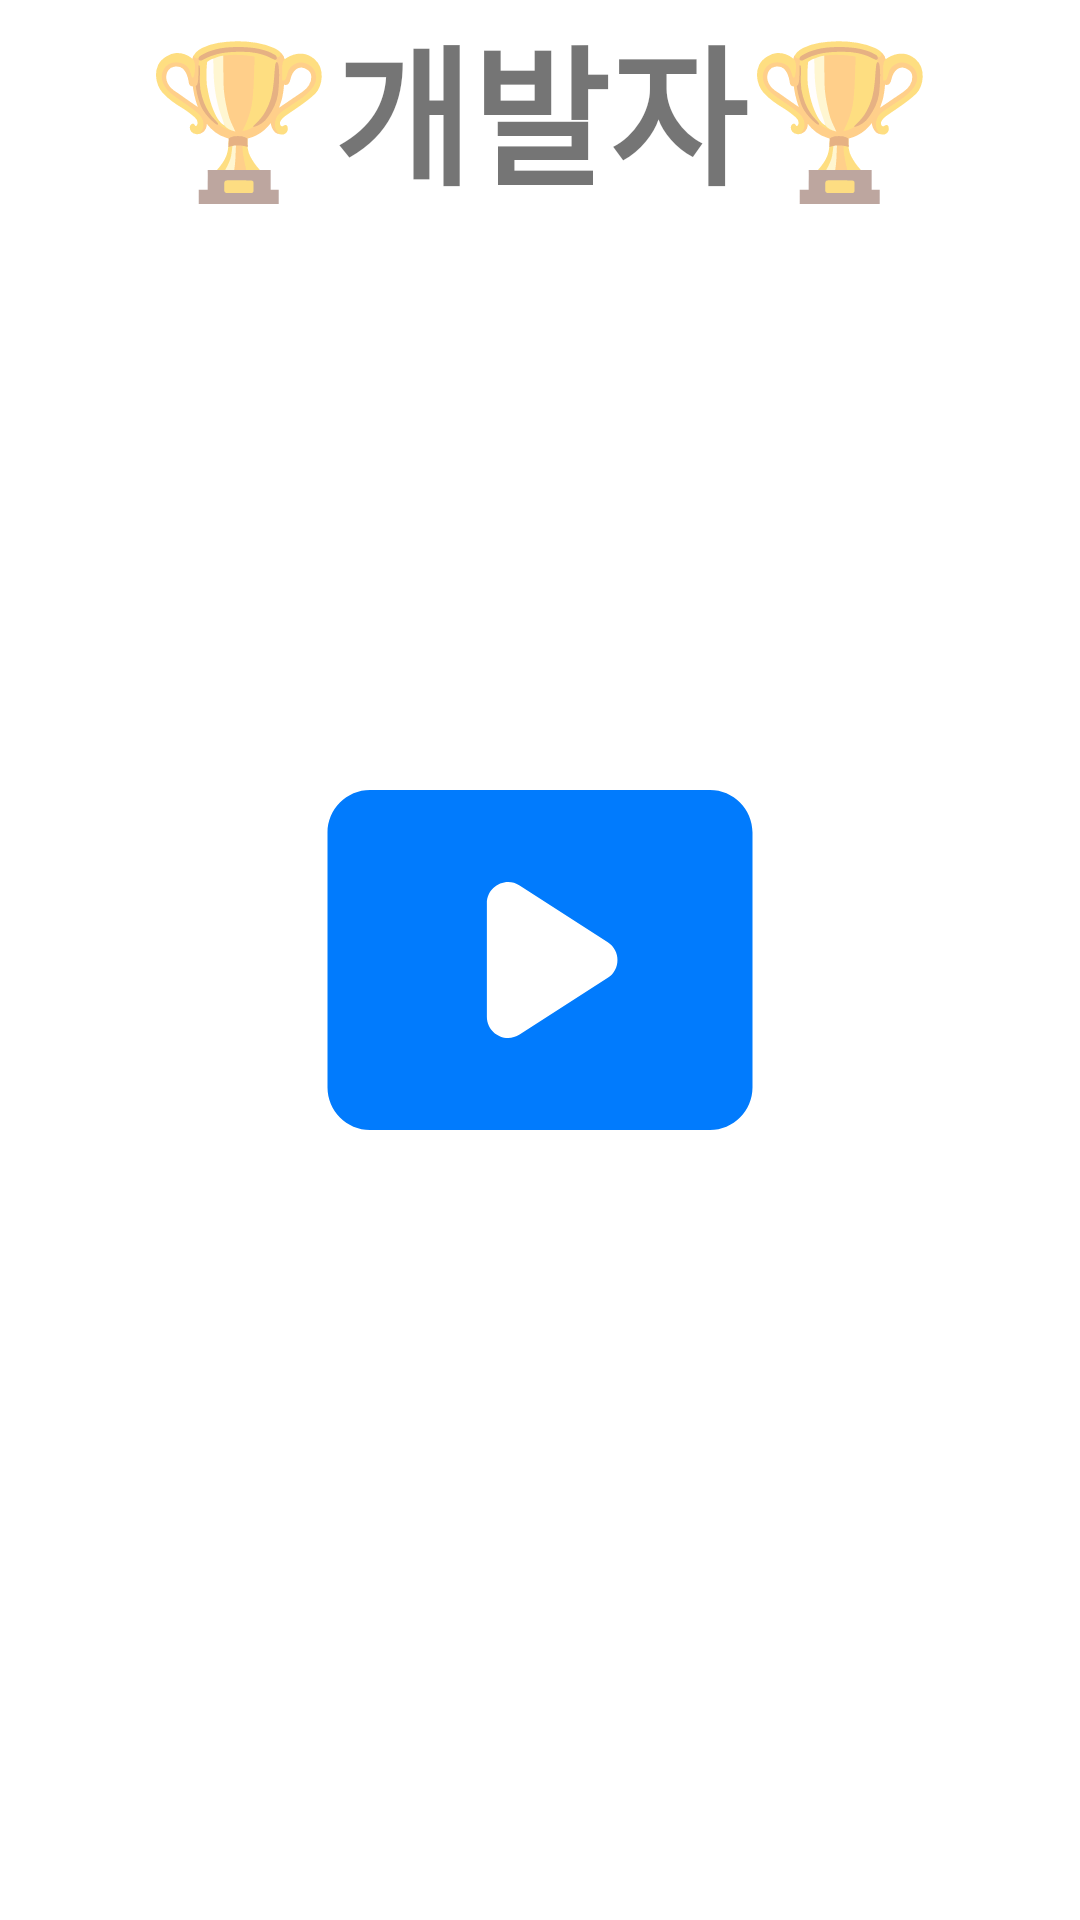

Here is an Android app screen rendered from its layout file. Give the layout XML and the strings, colors and styles it references.
<!-- AndroidManifest.xml: application theme splashScreenTheme -->
<!-- res/layout/fragment_credit.xml -->
<?xml version="1.0" encoding="utf-8"?>
<FrameLayout xmlns:android="http://schemas.android.com/apk/res/android"
    xmlns:tools="http://schemas.android.com/tools"
    android:layout_width="match_parent"
    android:layout_height="match_parent"
    tools:context=".CreditFragment">

    <TextView
        android:layout_width="wrap_content"
        android:layout_height="wrap_content"
        android:layout_gravity="center|top"
        android:textSize="50dp"
        android:text="🏆개발자🏆"
        android:textStyle="bold"/>
</FrameLayout>
<!-- resources referenced by this layout -->
<resources>
  <style name="splashScreenTheme" parent="Theme.MaterialComponents.Light.NoActionBar">
  
  
  
  
  
          <item name="android:windowBackground">@drawable/splash_image</item>
          <item name="android:statusBarColor">@color/white</item>
       </style>
  <!-- drawable splash_image (drawable) -->
  <?xml version="1.0" encoding="utf-8"?>
  <layer-list xmlns:android="http://schemas.android.com/apk/res/android">
  
      <item android:drawable="@color/white"/>
      <item android:drawable="@drawable/ic_round_smart_display_24"
          android:gravity="center"/>
  
  
  </layer-list>
  <color name="white">#FFFFFFFF</color>
  <!-- drawable ic_round_smart_display_24 (drawable) -->
  <vector android:height="170dp" android:tint="#017BFD"
      android:viewportHeight="24" android:viewportWidth="24"
      android:width="170dp" xmlns:android="http://schemas.android.com/apk/res/android">
      <path android:fillColor="@android:color/white" android:pathData="M20,4H4C2.9,4 2,4.9 2,6v12c0,1.1 0.9,2 2,2h16c1.1,0 2,-0.9 2,-2V6C22,4.9 21.1,4 20,4zM9.5,14.67V9.33c0,-0.79 0.88,-1.27 1.54,-0.84l4.15,2.67c0.61,0.39 0.61,1.29 0,1.68l-4.15,2.67C10.38,15.94 9.5,15.46 9.5,14.67z"/>
  </vector>
</resources>
